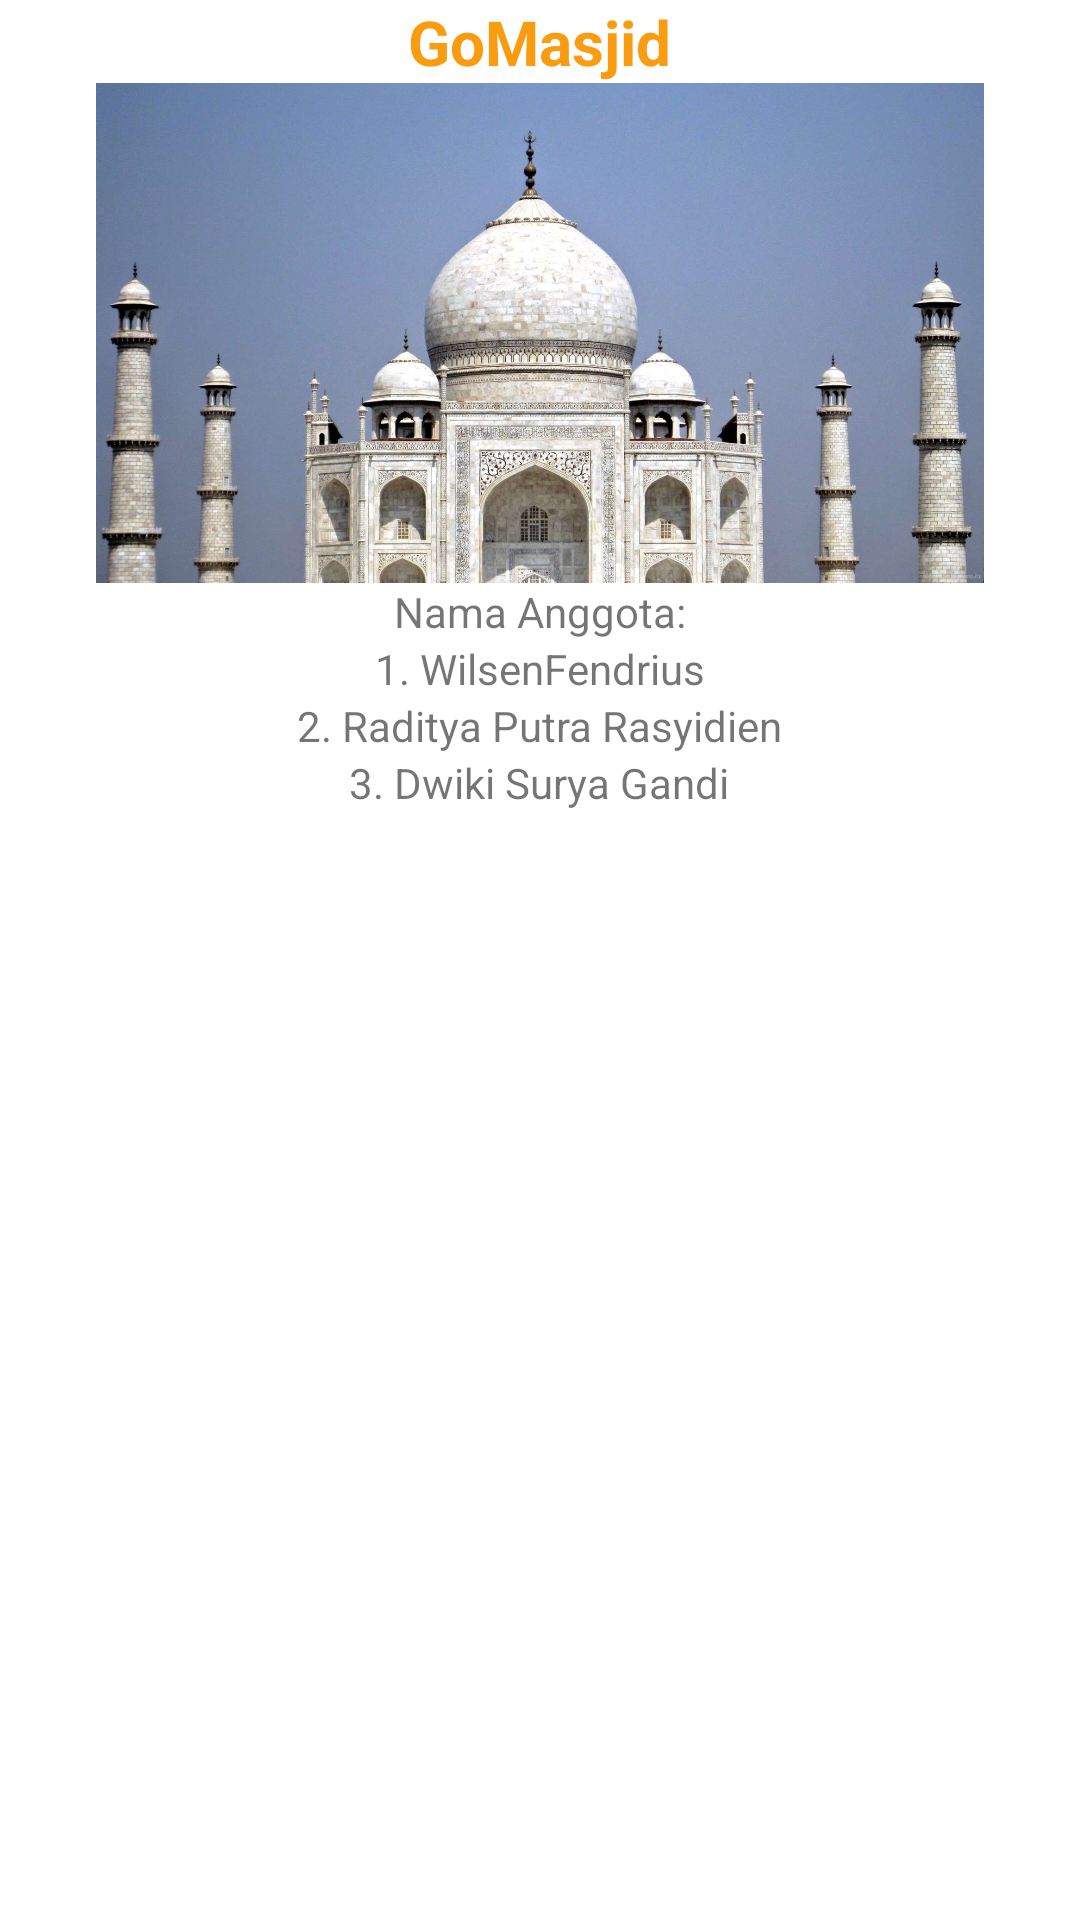

Android layout source for this screen:
<!-- AndroidManifest.xml: application theme Theme.Uasmasjid -->
<!-- res/layout/activity_about.xml -->
<?xml version="1.0" encoding="utf-8"?>
<RelativeLayout xmlns:android="http://schemas.android.com/apk/res/android"
    xmlns:app="http://schemas.android.com/apk/res-auto"
    xmlns:tools="http://schemas.android.com/tools"
    android:layout_width="match_parent"
    android:layout_height="match_parent"
    tools:context=".About">

    <TextView
        android:id="@+id/tv_judul"
        android:layout_width="wrap_content"
        android:layout_height="wrap_content"
        android:text="GoMasjid"
        android:layout_centerHorizontal="true"
        android:textSize="10pt"
        android:textStyle="bold"
        android:textColor="#FA9C10"
        />

    <ImageView
        android:id="@+id/iv_gambar"
        android:layout_width="1000px"
        android:layout_height="500px"
        android:layout_below="@id/tv_judul"
        android:src="@drawable/tajmahal"
        android:layout_centerHorizontal="true"
        />

    <TextView
        android:id="@+id/tv_nama"
        android:layout_width="wrap_content"
        android:layout_height="wrap_content"
        android:text="Nama Anggota:"
        android:layout_below="@id/iv_gambar"
        android:layout_centerInParent="true"
        />

    <TextView
        android:id="@+id/tv_nama2"
        android:layout_width="wrap_content"
        android:layout_height="wrap_content"
        android:text="1. WilsenFendrius"
        android:layout_below="@id/tv_nama"
        android:layout_centerInParent="true"
        />

    <TextView
        android:id="@+id/tv_nama3"
        android:layout_width="wrap_content"
        android:layout_height="wrap_content"
        android:text="2. Raditya Putra Rasyidien"
        android:layout_below="@id/tv_nama2"
        android:layout_centerInParent="true"
        />

    <TextView
        android:id="@+id/tv_nama4"
        android:layout_width="wrap_content"
        android:layout_height="wrap_content"
        android:text="3. Dwiki Surya Gandi"
        android:layout_below="@id/tv_nama3"
        android:layout_centerInParent="true"
        />

</RelativeLayout>
<!-- resources referenced by this layout -->
<resources>
  <!-- drawable tajmahal: jpg bitmap (drawable-v24, 182549 bytes) -->
  <style name="Theme.Uasmasjid" parent="Theme.MaterialComponents.DayNight.DarkActionBar">
          
          <item name="colorPrimary">@color/purple_500</item>
          <item name="colorPrimaryVariant">@color/purple_700</item>
          <item name="colorOnPrimary">@color/white</item>
          
          <item name="colorSecondary">@color/teal_200</item>
          <item name="colorSecondaryVariant">@color/teal_700</item>
          <item name="colorOnSecondary">@color/black</item>
          
          <item name="android:statusBarColor">?attr/colorPrimaryVariant</item>
          
      </style>
  <!-- not gathered from this repository: default colours our renderer supplied (Android Studio template values) -->
  <color name="purple_500">#FF6200EE</color>
  <color name="purple_700">#FF3700B3</color>
  <color name="teal_200">#FF03DAC5</color>
  <color name="teal_700">#FF018786</color>
  <color name="black">#FF000000</color>
  <color name="white">#FFFFFFFF</color>
</resources>
